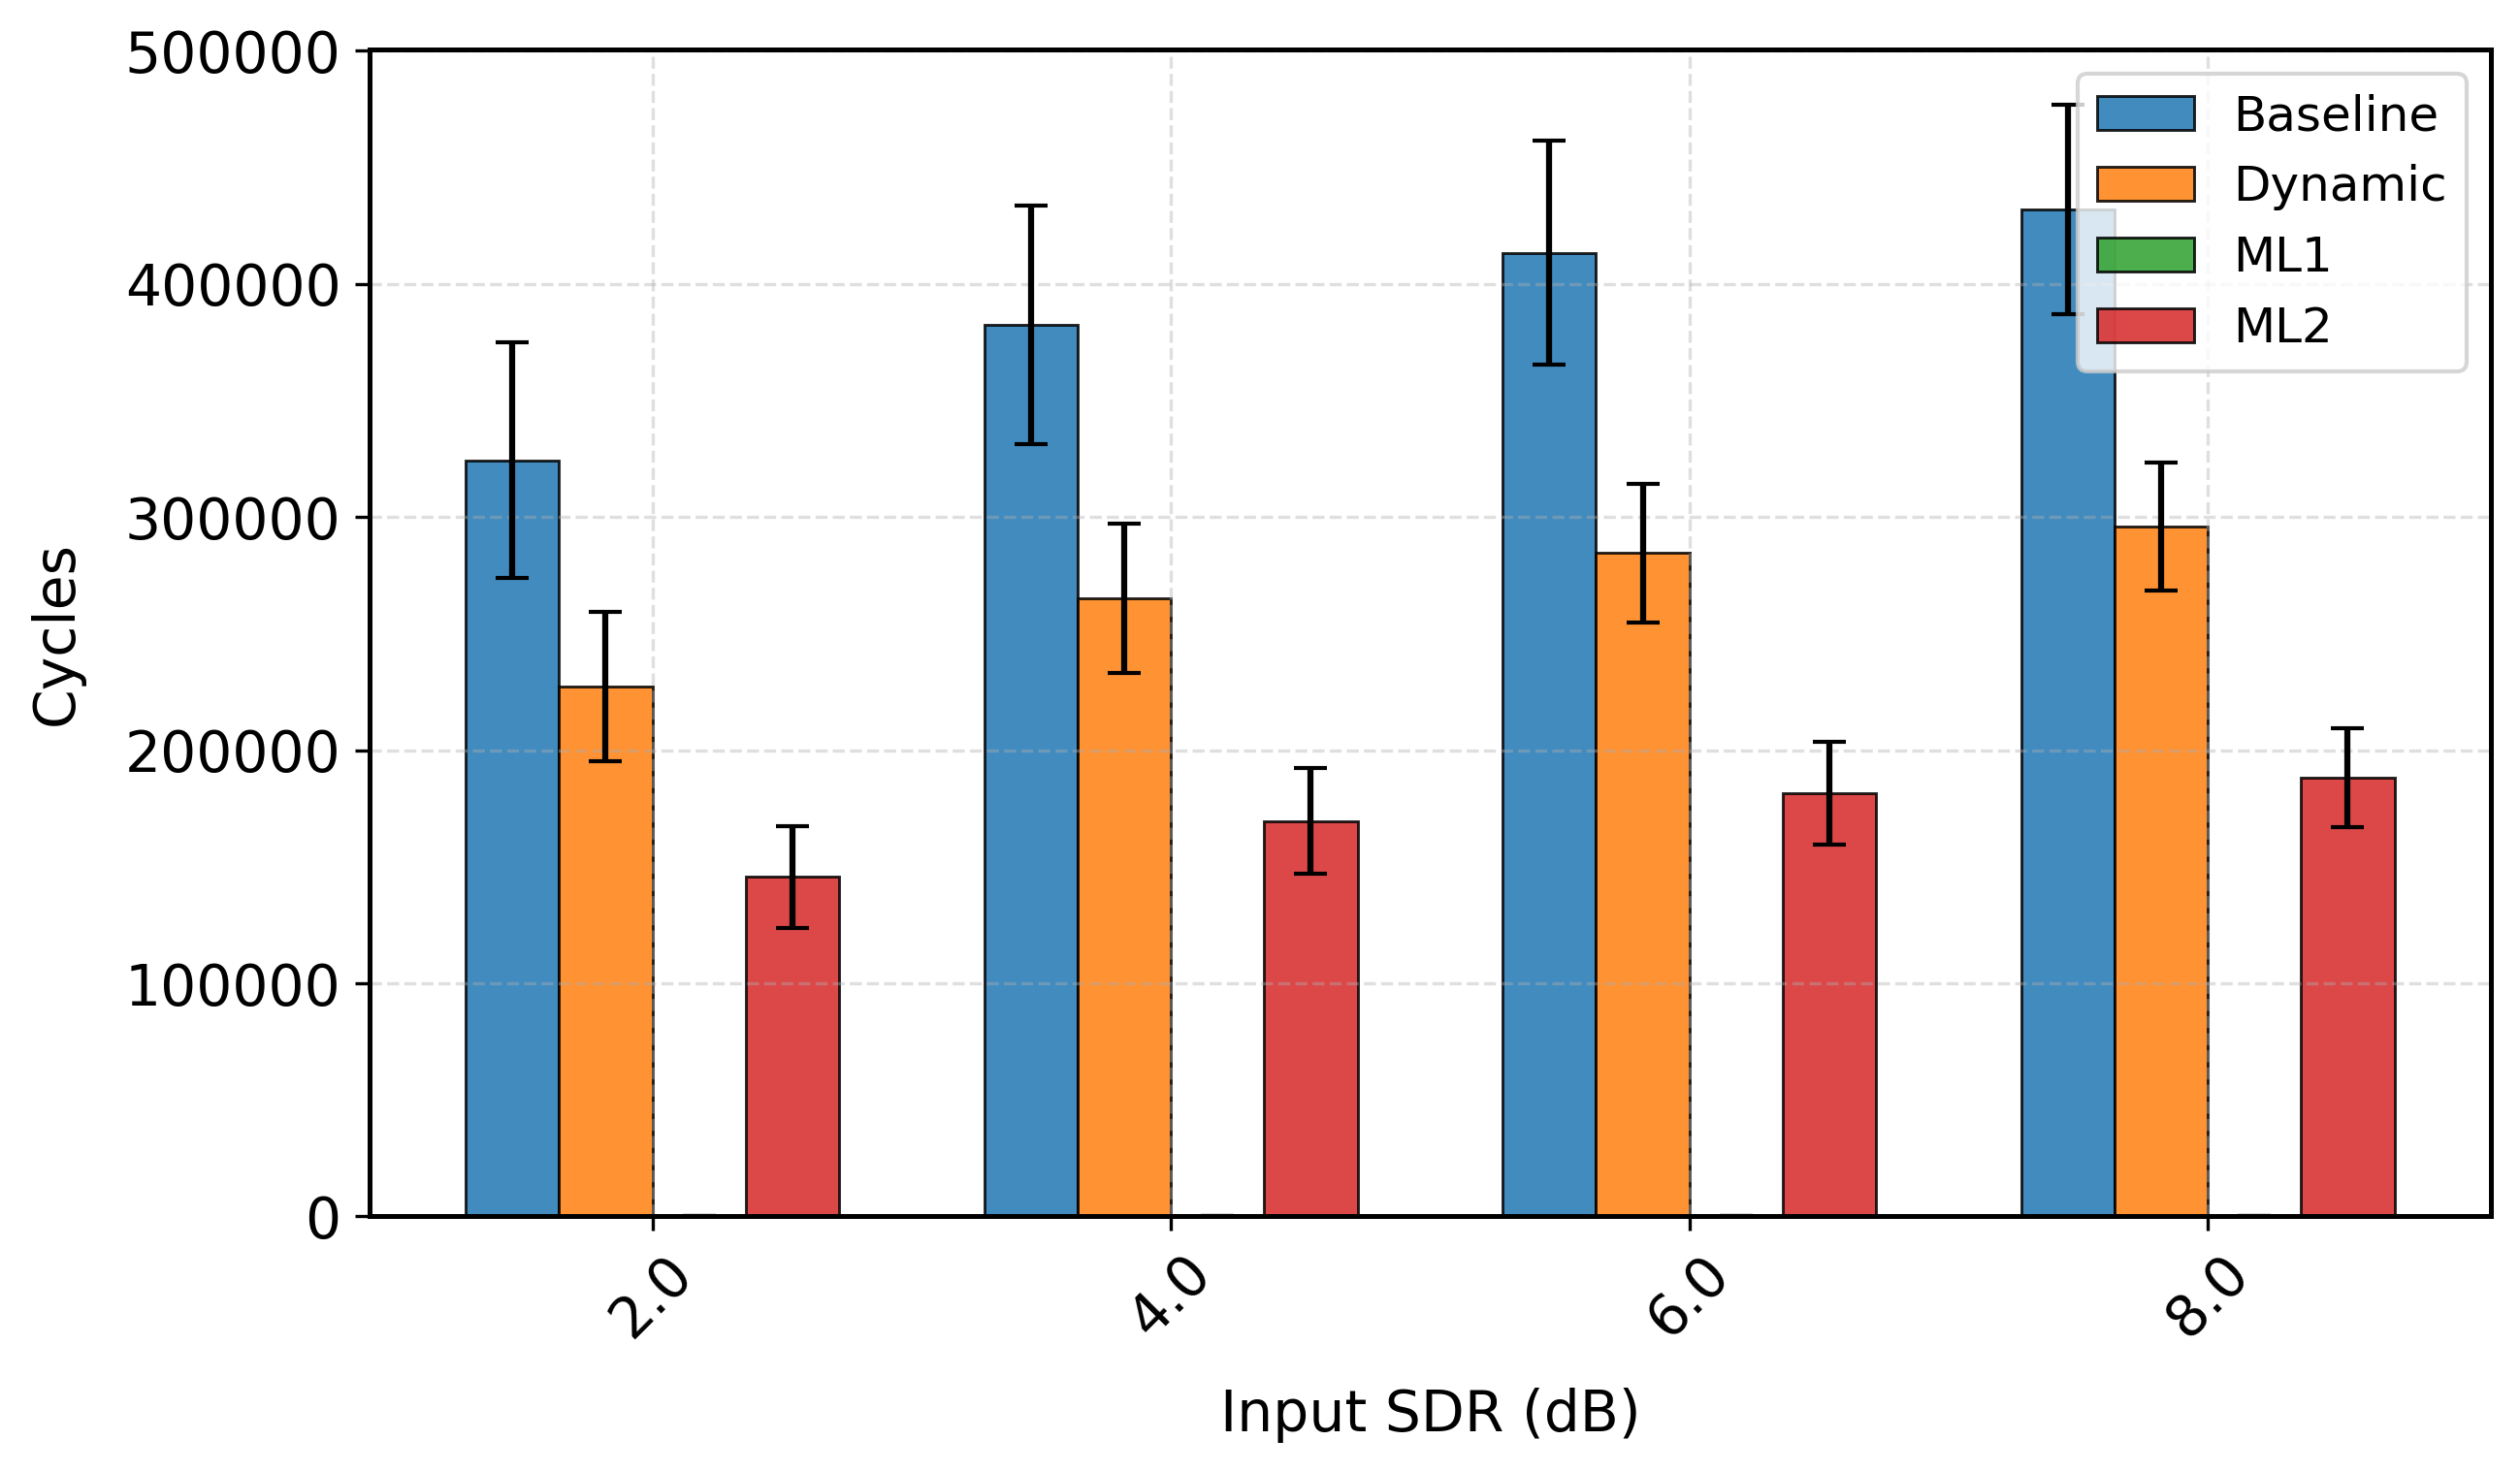

Data behind this chart, as committed beside it:
sdr_orig_rounded, mean, std, Model, Duration, Metric
2.0, 324281, 50602, Baseline, 4.0, cycles
4.0, 382250, 51153, Baseline, 4.0, cycles
6.0, 413408, 47964, Baseline, 4.0, cycles
8.0, 431805, 44932, Baseline, 4.0, cycles
2.0, 227276, 31893, Dynamic, 4.0, cycles
4.0, 265040, 32011, Dynamic, 4.0, cycles
6.0, 284580, 29725, Dynamic, 4.0, cycles
8.0, 295862, 27576, Dynamic, 4.0, cycles
2.0, 253.0, 0.0, ML1, 4.0, cycles
4.0, 253.0, 0.0, ML1, 4.0, cycles
6.0, 253.0, 0.0, ML1, 4.0, cycles
8.0, 253.0, 0.0, ML1, 4.0, cycles
2.0, 145605, 21886, ML2, 4.0, cycles
4.0, 169580, 22776, ML2, 4.0, cycles
6.0, 181561, 22171, ML2, 4.0, cycles
8.0, 188180, 21190, ML2, 4.0, cycles
